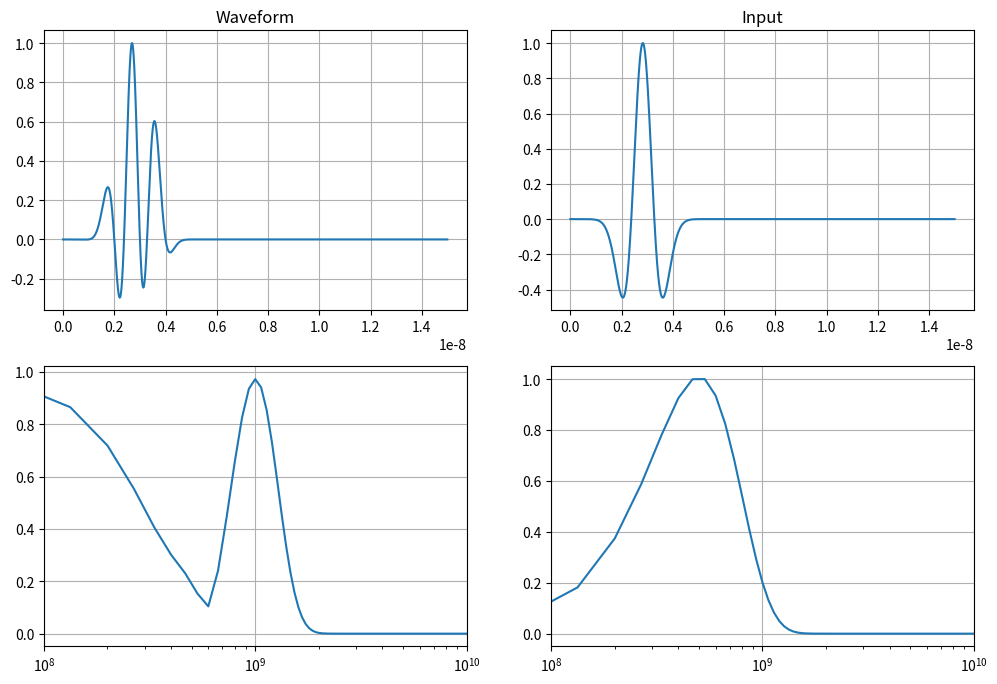

This chart was generated by the following Python code:
import numpy as np
import matplotlib.pyplot as plt



def ricker_gprMax(t_array, f0):
    zeta = np.pi **2 * f0**2
    xai = np.sqrt(2) / f0
    sig = - (2 * zeta * (t_array - xai)**2 - 1) * np.exp(-zeta * (t_array - xai)**2)
    return sig


t = np.arange(0, 15e-9, 1e-14)
f0 = 500e6

input = ricker_gprMax(t, f0)
waveform = np.sin(2 * np.pi * f0 * t) * input
waveform = waveform / np.max(np.abs(waveform))

input = input / np.max(np.abs(input))


#* FFT
def fft(data):
    data_fft = np.fft.fft(data)
    data_fft = np.abs(data_fft) / np.max(np.abs(data_fft))
    data_fft = data_fft[1:len(data_fft)//2]
    freq = np.fft.fftfreq(len(data), 1e-14)
    freq = freq[1:len(freq)//2]
    return data_fft, freq

fft_waveform, freq = fft(waveform)
fft_input, freq = fft(input)




#* Plot
fig, ax = plt.subplots(2, 2, figsize=(12, 8))
ax[0, 0].plot(t, waveform)
ax[0, 0].set_title('Waveform')
ax[0, 0].grid()

ax[0, 1].plot(t, input)
ax[0, 1].set_title('Input')
ax[0, 1].grid()

ax[1, 0].plot(freq, fft_waveform)
ax[1, 0].set_xscale('log')
ax[1, 0].set_xlim(1e8, 1e10)
ax[1, 0].grid()

ax[1, 1].plot(freq, fft_input)
ax[1, 1].set_xscale('log')
ax[1, 1].set_xlim(1e8, 1e10)
ax[1, 1].grid()

plt.show()

